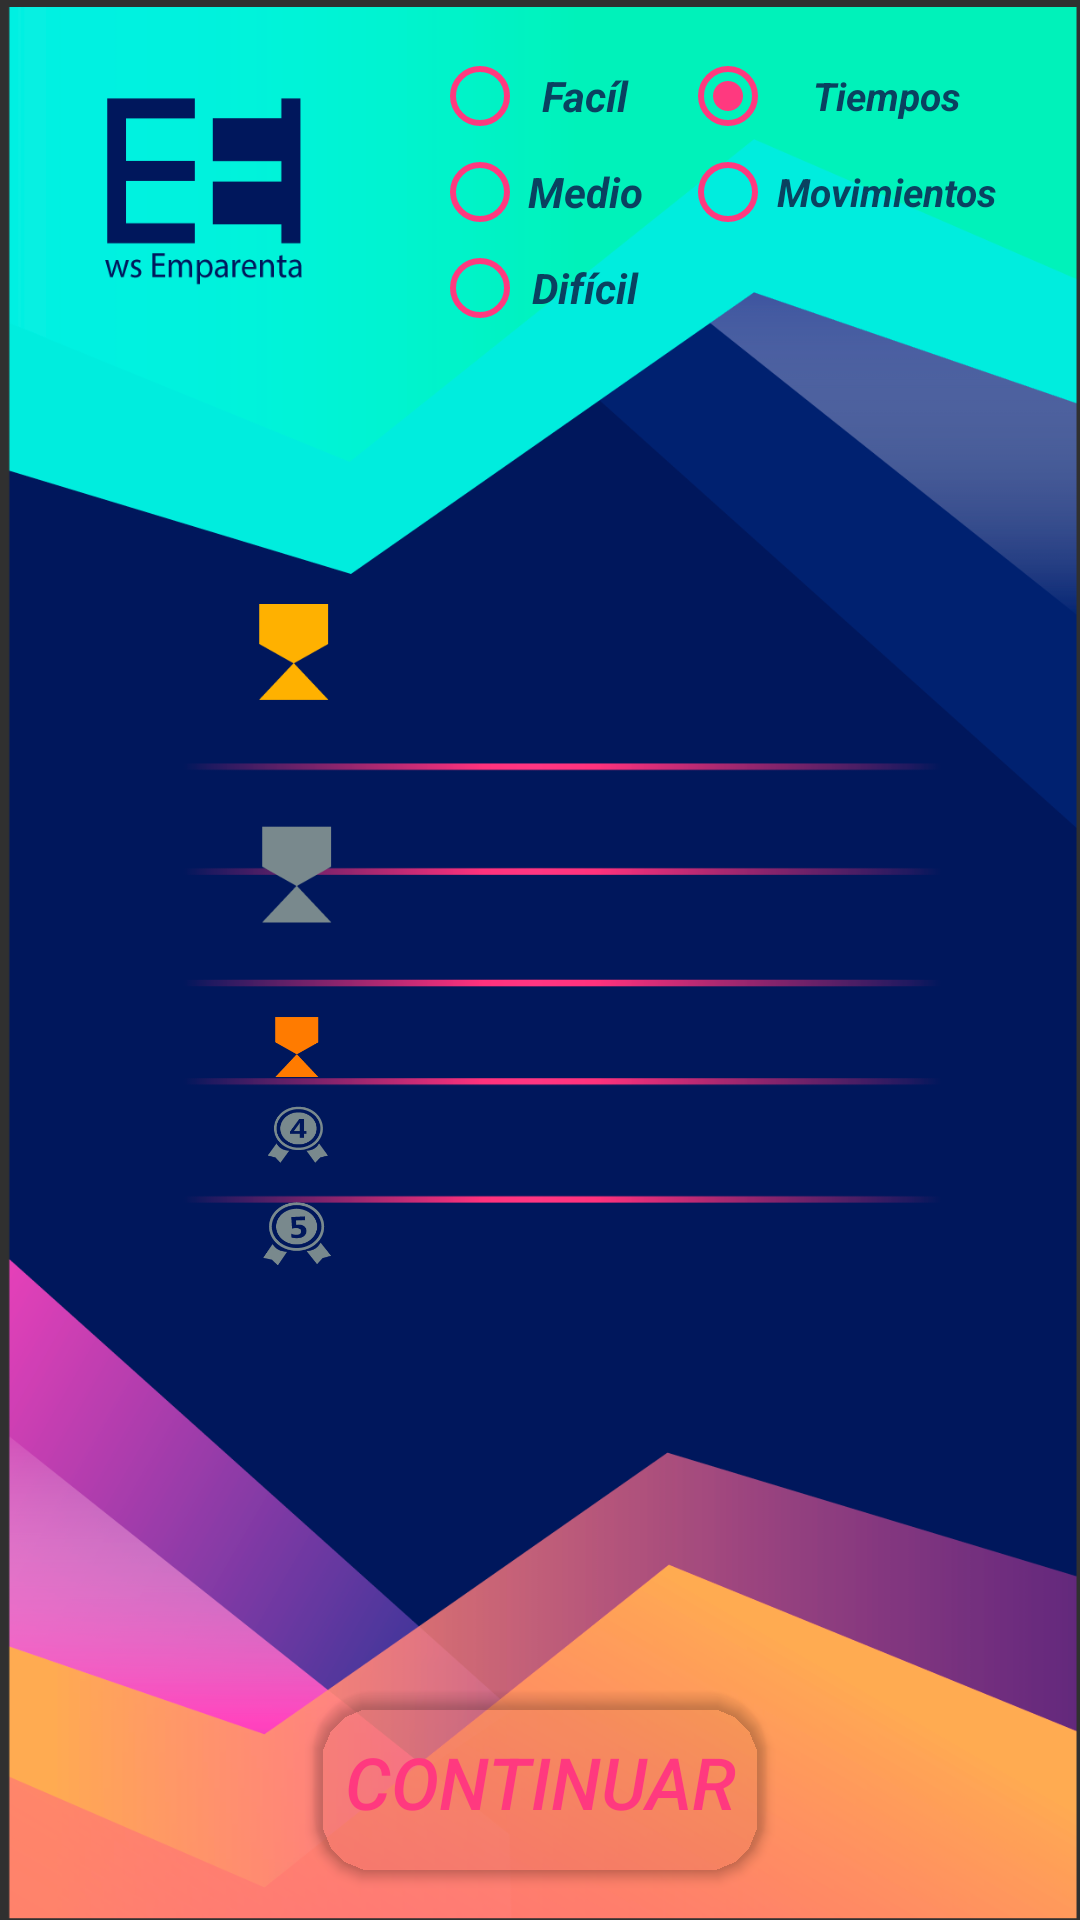

The Android layout XML behind this screen, and the referenced resources:
<!-- AndroidManifest.xml: application theme Theme.Design.NoActionBar -->
<!-- res/layout/activity_puntuacion.xml -->
<?xml version="1.0" encoding="utf-8"?>
<android.support.constraint.ConstraintLayout xmlns:android="http://schemas.android.com/apk/res/android"
    xmlns:app="http://schemas.android.com/apk/res-auto"
    xmlns:tools="http://schemas.android.com/tools"

    android:layout_width="match_parent"
    android:layout_height="match_parent"
    android:background="@drawable/t"
    tools:context=".controllers.Puntuacion">

    <RadioGroup
        android:id="@+id/radioGroup2"
        android:layout_width="wrap_content"
        android:layout_height="wrap_content"
        android:layout_marginEnd="16dp"
        android:layout_marginTop="16dp"
        android:orientation="vertical"
        app:layout_constraintEnd_toEndOf="parent"
        app:layout_constraintStart_toEndOf="@+id/radioGroup4"
        app:layout_constraintTop_toTopOf="parent">

        <RadioButton
            android:id="@+id/rbtnTiempos"
            android:layout_width="match_parent"
            android:layout_height="wrap_content"
            android:layout_weight="1"
            android:backgroundTint="@color/colorAccent"
            android:backgroundTintMode="add"
            android:buttonTint="@color/colorAccent"
            android:checked="true"
            android:text="Tiempos"
            android:textAlignment="center"
            android:textColor="@color/axulclaro"
            android:textSize="13sp"
            android:textStyle="bold|italic" />


        <RadioButton
            android:id="@+id/rbtnMovimientos"
            android:layout_width="match_parent"
            android:layout_height="wrap_content"
            android:layout_weight="1"
            android:backgroundTint="@color/colorAccent"
            android:backgroundTintMode="add"
            android:buttonTint="@color/colorAccent"
            android:text="Movimientos"
            android:textAlignment="center"
            android:textColor="@color/axulclaro"
            android:textSize="13sp"
            android:textStyle="bold|italic" />


    </RadioGroup>


    <RadioGroup
        android:id="@+id/radioGroup4"
        android:layout_width="wrap_content"
        android:layout_height="wrap_content"
        android:layout_marginStart="144dp"
        android:layout_marginTop="16dp"
        android:orientation="vertical"
        app:layout_constraintStart_toStartOf="parent"
        app:layout_constraintTop_toTopOf="parent">

        <RadioButton
            android:id="@+id/rbtnFacil"
            android:layout_width="match_parent"
            android:layout_height="wrap_content"
            android:layout_weight="1"
            android:backgroundTint="@color/colorAccent"
            android:backgroundTintMode="add"
            android:buttonTint="@color/colorAccent"
            android:text="Facíl"
            android:textAlignment="center"
            android:textColor="@color/axulclaro"
            android:textStyle="bold|italic" />


        <RadioButton
            android:id="@+id/rbtnMedio"
            android:layout_width="match_parent"
            android:layout_height="wrap_content"
            android:layout_weight="1"
            android:backgroundTint="@color/colorAccent"
            android:backgroundTintMode="add"
            android:buttonTint="@color/colorAccent"
            android:text="Medio"
            android:textAlignment="center"
            android:textColor="@color/axulclaro"
            android:textStyle="bold|italic" />

        <RadioButton
            android:id="@+id/rbtnDificil"
            android:layout_width="match_parent"
            android:layout_height="wrap_content"
            android:layout_weight="1"
            android:backgroundTint="@color/colorAccent"
            android:backgroundTintMode="add"
            android:buttonTint="@color/colorAccent"
            android:text="Difícil"
            android:textAlignment="center"
            android:textColor="@color/axulclaro"
            android:textStyle="bold|italic" />


    </RadioGroup>

    <RelativeLayout
        android:id="@+id/relativeLayout6"
        android:layout_width="wrap_content"
        android:layout_height="0dp"
        android:layout_marginBottom="8dp"
        android:layout_marginStart="8dp"
        android:layout_marginTop="198dp"
        app:layout_constraintBottom_toTopOf="@+id/relativeLayout4"
        app:layout_constraintEnd_toEndOf="parent"
        app:layout_constraintHorizontal_bias="1.0"
        app:layout_constraintStart_toStartOf="parent"
        app:layout_constraintTop_toTopOf="parent">

        <ImageView
            android:layout_width="40dp"
            android:layout_height="40dp"
            android:layout_alignParentStart="true"
            android:layout_alignParentTop="true"
            android:layout_marginStart="78dp"
            android:src="@drawable/oro" />

        <TextView
            android:id="@+id/txtUno"
            android:layout_width="wrap_content"
            android:layout_height="wrap_content"
            android:layout_alignParentEnd="true"
            android:layout_centerVertical="true"
            android:layout_marginEnd="112dp"
            android:textColor="@color/rojo"
            android:textSize="20sp" />


    </RelativeLayout>

    <RelativeLayout
        android:id="@+id/relativeLayout4"
        android:layout_width="wrap_content"
        android:layout_height="0dp"
        android:layout_marginBottom="311dp"
        android:layout_marginEnd="8dp"
        android:layout_marginTop="8dp"
        app:layout_constraintBottom_toBottomOf="parent"
        app:layout_constraintEnd_toEndOf="parent"
        app:layout_constraintHorizontal_bias="0.0"
        app:layout_constraintStart_toStartOf="parent"
        app:layout_constraintTop_toBottomOf="@+id/relativeLayout6">

        <ImageView
            android:layout_width="40dp"
            android:layout_height="40dp"
            android:layout_alignParentStart="true"
            android:layout_alignParentTop="true"
            android:layout_marginStart="79dp"
            android:src="@drawable/plata" />

        <TextView
            android:id="@+id/txtDos"
            android:layout_width="wrap_content"
            android:layout_height="wrap_content"
            android:layout_alignParentEnd="true"
            android:layout_centerVertical="true"
            android:layout_marginEnd="112dp"
            android:textColor="@color/rojo"
            android:textSize="20sp" />


    </RelativeLayout>

    <RelativeLayout
        android:id="@+id/relativeLayout3"
        android:layout_width="wrap_content"
        android:layout_height="25dp"
        android:layout_marginStart="8dp"
        android:layout_marginTop="8dp"
        app:layout_constraintEnd_toEndOf="parent"
        app:layout_constraintHorizontal_bias="1.0"
        app:layout_constraintStart_toStartOf="parent"
        app:layout_constraintTop_toBottomOf="@+id/relativeLayout4">

        <ImageView
            android:layout_width="40dp"
            android:layout_height="40dp"
            android:layout_alignParentStart="true"
            android:layout_alignParentTop="true"
            android:layout_marginStart="79dp"
            android:src="@drawable/bronce" />

        <TextView
            android:id="@+id/txtTres"
            android:layout_width="wrap_content"
            android:layout_height="wrap_content"
            android:layout_alignParentEnd="true"
            android:layout_centerVertical="true"
            android:layout_marginEnd="112dp"
            android:textColor="@color/rojo"
            android:textSize="20sp" />


    </RelativeLayout>

    <RelativeLayout
        android:id="@+id/relativeLayout"
        android:layout_width="wrap_content"
        android:layout_height="25dp"
        android:layout_marginEnd="8dp"
        android:layout_marginTop="4dp"
        app:layout_constraintEnd_toEndOf="parent"
        app:layout_constraintHorizontal_bias="0.0"
        app:layout_constraintStart_toStartOf="parent"
        app:layout_constraintTop_toBottomOf="@+id/relativeLayout3"
        tools:ignore="MissingConstraints">

        <ImageView
            android:layout_width="40dp"
            android:layout_height="40dp"
            android:layout_alignParentStart="true"
            android:layout_alignParentTop="true"
            android:layout_marginStart="79dp"
            android:src="@drawable/cuarto" />

        <TextView
            android:id="@+id/txt4"
            android:layout_width="wrap_content"
            android:layout_height="wrap_content"
            android:layout_alignParentEnd="true"
            android:layout_centerVertical="true"
            android:layout_marginEnd="112dp"
            android:textColor="@color/rojo"
            android:textSize="20sp" />


    </RelativeLayout>

    <RelativeLayout
        android:id="@+id/relativeLayout5"
        android:layout_width="wrap_content"
        android:layout_height="25dp"
        android:layout_marginBottom="8dp"
        android:layout_marginStart="8dp"
        android:layout_marginTop="8dp"
        app:layout_constraintBottom_toBottomOf="parent"
        app:layout_constraintEnd_toEndOf="parent"
        app:layout_constraintHorizontal_bias="1.0"
        app:layout_constraintStart_toStartOf="parent"
        app:layout_constraintTop_toBottomOf="@+id/relativeLayout"
        app:layout_constraintVertical_bias="0.0">

        <ImageView
            android:layout_width="40dp"
            android:layout_height="40dp"
            android:layout_alignParentStart="true"
            android:layout_alignParentTop="true"
            android:layout_marginStart="79dp"
            android:src="@drawable/quinto" />

        <TextView
            android:id="@+id/txt5"
            android:layout_width="wrap_content"
            android:layout_height="wrap_content"
            android:layout_alignParentEnd="true"
            android:layout_centerVertical="true"
            android:layout_marginEnd="112dp"
            android:textColor="@color/rojo"
            android:textSize="20sp" />


    </RelativeLayout>

    <Button
        android:id="@+id/btnContinuar"
        style="@style/AppTheme.Button"
        android:layout_width="wrap_content"
        android:layout_height="60dp"
        android:layout_marginBottom="16dp"
        android:layout_marginTop="8dp"
        android:background="@drawable/boton_redondo"
        android:backgroundTint="@color/transparente"
        android:padding="10dp"
        android:text="Continuar"
        android:textColor="@color/rosa"
        android:textSize="24sp"
        android:textStyle="italic"
        app:layout_constraintBottom_toBottomOf="parent"
        app:layout_constraintEnd_toEndOf="parent"
        app:layout_constraintStart_toStartOf="parent"
        app:layout_constraintTop_toBottomOf="@+id/relativeLayout5"
        app:layout_constraintVertical_bias="1.0" />


</android.support.constraint.ConstraintLayout>
<!-- resources referenced by this layout -->
<resources>
  <color name="axulclaro">#0a4160</color>
  <color name="colorAccent">#FF397F</color>
  <color name="rojo">#ff0000</color>
  <color name="rosa">#ff397f</color>
  <color name="transparente">#00000000</color>
  <!-- drawable boton_redondo (drawable-v24) -->
  <?xml version="1.0" encoding="utf-8"?>
  <shape xmlns:android="http://schemas.android.com/apk/res/android" android:shape="rectangle">
      <solid android:color="#ffffff"/>
      <stroke android:width="2dp"
          android:color="#000000"/>
      <corners android:radius="20dp"/>
  </shape>
  <!-- drawable bronce: png bitmap (drawable, 1099 bytes) -->
  <!-- drawable cuarto: png bitmap (drawable, 3116 bytes) -->
  <!-- drawable oro: png bitmap (drawable, 1031 bytes) -->
  <!-- drawable plata: png bitmap (drawable, 1122 bytes) -->
  <!-- drawable quinto: png bitmap (drawable, 3424 bytes) -->
  <!-- drawable t: png bitmap (drawable, 130882 bytes) -->
  <style name="AppTheme.Button" parent="Widget.AppCompat.Button.Colored">
          <item name="colorButtonNormal">@color/naranja</item>
          <item name="android:textColor">@color/oscuro</item>
      </style>
  <color name="naranja">#FFA958</color>
  <color name="oscuro">#101d5b</color>
</resources>
